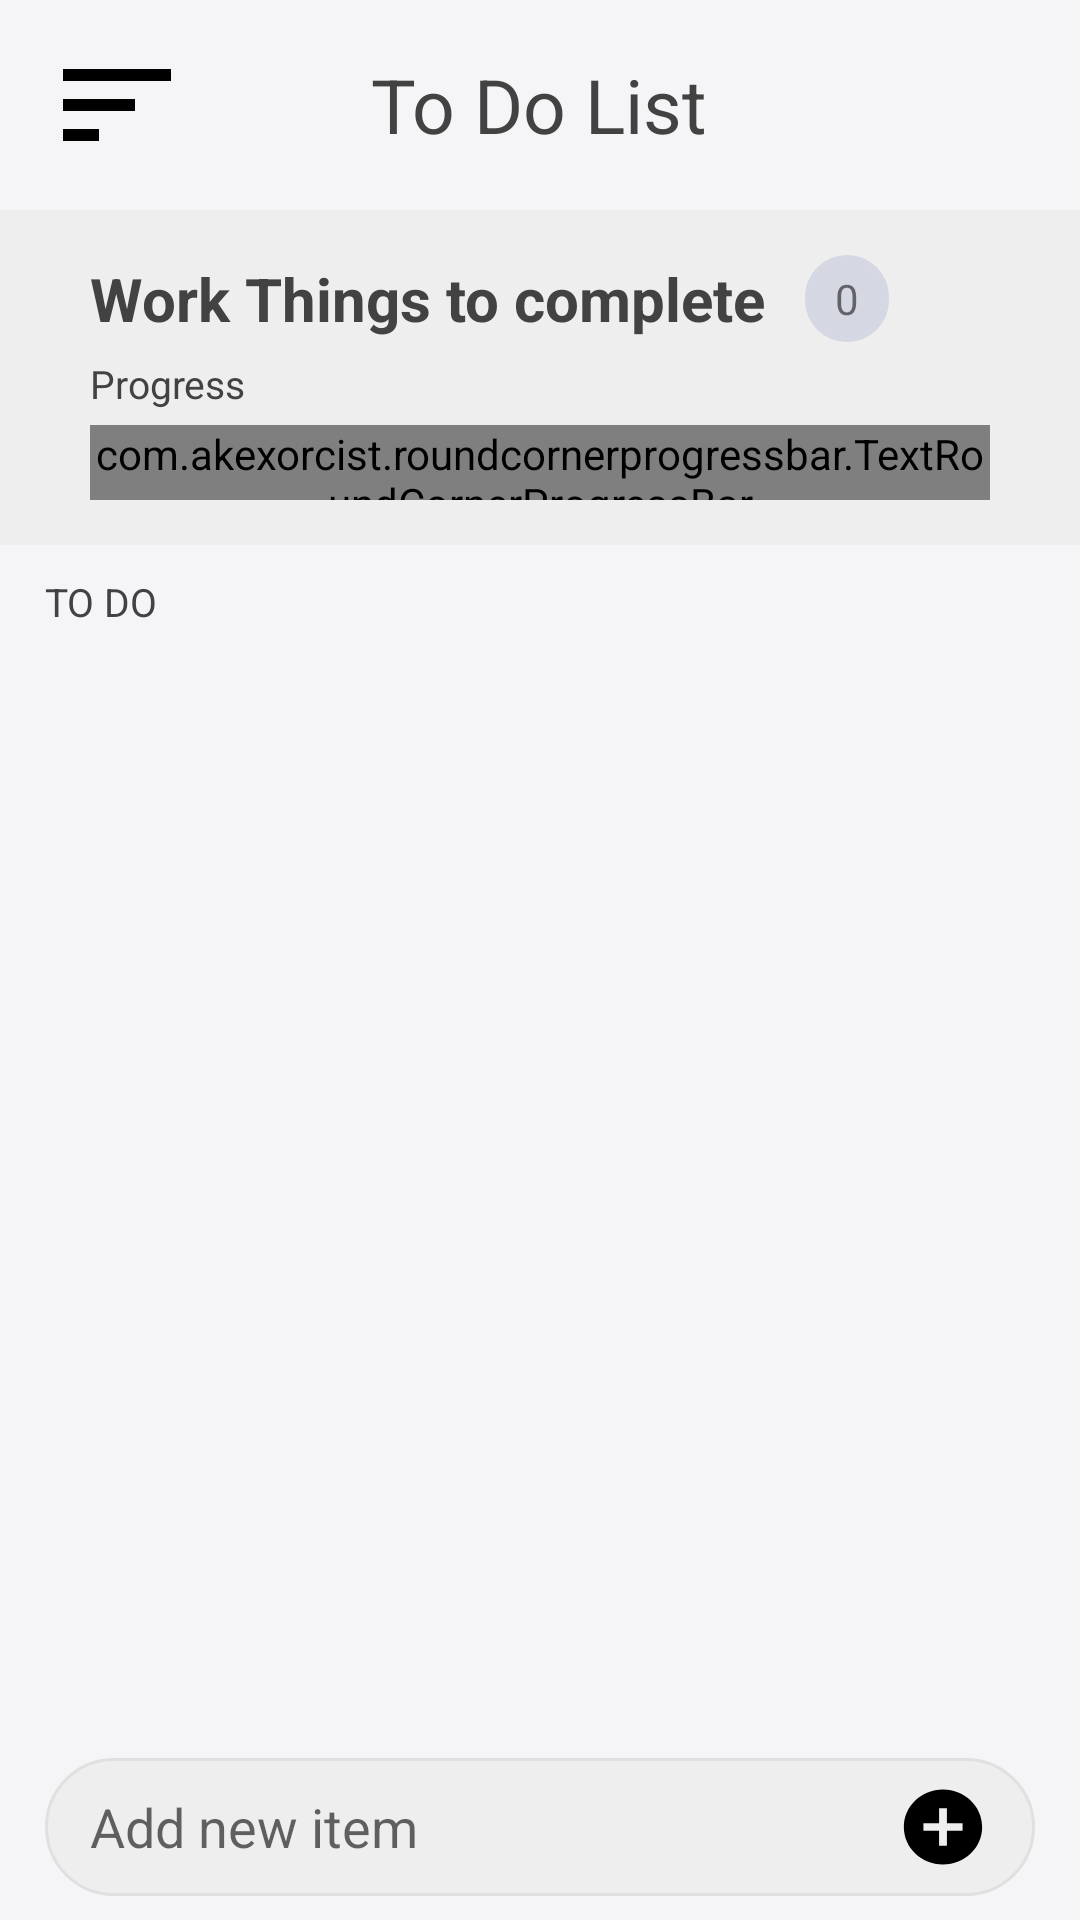

Write the Android layout XML for this screen, with the resource values it uses.
<!-- AndroidManifest.xml: activity theme AppTheme.Light -->
<!-- res/layout/activity_main.xml -->
<?xml version="1.0" encoding="utf-8"?>
<RelativeLayout xmlns:android="http://schemas.android.com/apk/res/android"
    xmlns:app="http://schemas.android.com/apk/res-auto"
    xmlns:tools="http://schemas.android.com/tools"
    android:id="@+id/main_layout"
    android:layout_width="match_parent"
    android:layout_height="match_parent"
    android:background="@color/background">

    <LinearLayout
        android:layout_width="match_parent"
        android:layout_height="match_parent"
        android:orientation="vertical"
        android:layout_above="@id/addTaskLayout">

        <RelativeLayout
            android:id="@+id/rr"
            android:layout_width="match_parent"
            android:layout_height="70dp">

            <androidx.appcompat.widget.Toolbar
                android:id="@+id/toolbar2"
                android:layout_width="match_parent"
                android:layout_height="70dp"
                android:layout_alignParentLeft="true"
                android:layout_alignParentStart="true"
                android:layout_alignParentTop="true" />

            <ImageView
                android:id="@+id/action_menu"
                android:layout_width="wrap_content"
                android:layout_height="wrap_content"
                android:src="@drawable/ic_menu"
                android:layout_centerVertical="true"
                android:layout_alignParentStart="true"
                android:layout_marginLeft="15dp"/>

            <TextView
                android:id="@+id/textViewCompleted"
                android:layout_width="wrap_content"
                android:layout_height="wrap_content"
                android:layout_centerHorizontal="true"
                android:layout_centerVertical="true"
                android:text="To Do List"
                android:textColor="@color/cardview_dark_background"
                android:textSize="25sp" />

            <ImageButton
                android:id="@+id/deleteAll"
                android:layout_width="40dp"
                android:layout_height="40dp"
                android:layout_marginEnd="15dp"
                android:background="@drawable/ic_clear"
                android:layout_marginRight="25dp"
                android:contentDescription="@string/theme"
                android:layout_centerVertical="true"
                android:layout_alignParentEnd="true" />

        </RelativeLayout>

        <LinearLayout
            android:layout_width="match_parent"
            android:layout_height="wrap_content"
            android:orientation="vertical"
            android:background="#eeeeee"
            android:padding="15dp">

            <LinearLayout
                android:layout_width="match_parent"
                android:layout_height="wrap_content"
                android:orientation="horizontal"
                android:layout_marginLeft="15dp"
                android:layout_marginRight="15dp"
                android:layout_marginBottom="5dp">

                <TextView
                    android:id="@+id/workThings"
                    android:layout_width="wrap_content"
                    android:layout_height="wrap_content"
                    android:layout_centerHorizontal="true"
                    android:layout_centerVertical="true"
                    android:text="Work Things to complete"
                    android:textColor="@color/cardview_dark_background"
                    android:textSize="20sp"
                    android:layout_marginRight="5dp"
                    android:textStyle="bold"
                    android:autoLink="all"
                    android:layout_gravity="center_vertical"
                    android:gravity="center_vertical"/>

                <TextView
                    android:id="@+id/taskRemaining"
                    android:layout_width="wrap_content"
                    android:layout_height="wrap_content"
                    android:layout_alignTop="@+id/textViewCompleted"
                    android:layout_marginLeft="8dp"
                    android:layout_marginStart="8dp"
                    android:layout_toEndOf="@+id/textViewCompleted"
                    android:layout_toRightOf="@+id/textViewCompleted"
                    android:background="@drawable/child"
                    android:paddingBottom="5dp"
                    android:paddingLeft="10dp"
                    android:paddingRight="10dp"
                    android:paddingTop="5dp"
                    android:text="0"
                    android:layout_gravity="center_vertical"
                    android:gravity="center_vertical"/>
            </LinearLayout>

            <TextView
                android:layout_width="wrap_content"
                android:layout_height="wrap_content"
                android:layout_centerHorizontal="true"
                android:layout_centerVertical="true"
                android:text="Progress"
                android:layout_marginLeft="15dp"
                android:layout_marginRight="15dp"
                android:layout_marginBottom="5dp"
                android:textColor="@color/cardview_dark_background"
                android:textSize="13sp"
                android:autoLink="all"/>

            <com.akexorcist.roundcornerprogressbar.TextRoundCornerProgressBar
                android:id="@+id/todoProgress"
                android:layout_width="match_parent"
                android:layout_height="25dp"
                android:layout_marginLeft="15dp"
                android:layout_marginRight="15dp"
                app:rcBackgroundColor="#0A000000"
                app:rcBackgroundPadding="2dp"
                app:rcMax="100"
                app:rcProgress="10"
                app:rcProgressColor="#3b97c2"
                app:rcRadius="80dp"
                app:rcTextPositionPriority="outside"
                app:rcTextProgress="10%"
                app:rcTextProgressColor="#111111"
                app:rcAnimationEnable="true"
                app:rcAnimationSpeedScale="10"/>

        </LinearLayout>

        <TextView
            android:layout_width="wrap_content"
            android:layout_height="wrap_content"
            android:text="TO DO"
            android:layout_marginTop="10dp"
            android:layout_marginLeft="15dp"
            android:layout_marginRight="15dp"
            android:layout_gravity="start"
            android:textColor="@color/cardview_dark_background"
            android:textSize="13sp"
            android:autoLink="all"/>

        <androidx.recyclerview.widget.RecyclerView
            android:id="@+id/recycleTodo"
            android:layout_width="match_parent"
            android:layout_height="match_parent"
            android:layout_alignParentStart="true"
            android:layout_alignParentTop="true">

        </androidx.recyclerview.widget.RecyclerView>

    </LinearLayout>

    <LinearLayout
        android:id="@+id/welcomeMsg"
        android:layout_width="match_parent"
        android:layout_height="wrap_content"
        android:layout_centerInParent="true"
        android:gravity="center"
        android:orientation="vertical"
        android:visibility="gone">

        <TextView
            android:layout_width="wrap_content"
            android:layout_height="wrap_content"
            android:text="@string/mainQuestion"
            android:textColor="?titleColor"
            android:textSize="21sp"
            android:layout_centerInParent="true"
            android:gravity="top|center_horizontal"/>

        <TextView
            android:layout_width="wrap_content"
            android:layout_height="wrap_content"
            android:fontFamily="sans-serif-light"
            android:gravity="top|center_horizontal"
            android:text="@string/msg_no_notes"
            android:textColor="?titleColor"
            android:textSize="17sp" />

    </LinearLayout>

    <LinearLayout
        android:id="@+id/addTaskLayout"
        android:layout_width="match_parent"
        android:layout_height="wrap_content"
        android:orientation="horizontal"
        android:paddingTop="8dp"
        android:paddingBottom="8dp"
        android:paddingLeft="15dp"
        android:paddingRight="15dp"
        android:layout_marginBottom="8dp"
        android:layout_marginLeft="15dp"
        android:layout_marginRight="15dp"
        android:layout_alignParentBottom="true"
        android:background="@drawable/round_border_edit_text"
        android:weightSum="100">

        <EditText
            android:id="@+id/edtTodo"
            android:layout_width="match_parent"
            android:layout_height="wrap_content"
            android:layout_gravity="left|center_vertical"
            android:gravity="left|center_vertical"
            android:background="@android:color/transparent"
            android:inputType="text"
            android:imeOptions="actionDone"
            android:hint="@string/add_new"
            android:paddingRight="30dp"
            android:layout_weight="70"/>

        <ImageButton
            android:id="@+id/btnAddNew"
            android:layout_width="45dp"
            android:layout_height="30dp"
            android:layout_gravity="right|center_vertical"
            android:background="@drawable/ic_add"
            android:layout_weight="30"/>

    </LinearLayout>

</RelativeLayout>
<!-- resources referenced by this layout -->
<resources>
  <color name="background">#f5f5f8</color>
  <!-- drawable child (drawable) -->
  <?xml version="1.0" encoding="utf-8"?>
  <shape xmlns:android="http://schemas.android.com/apk/res/android">
  <stroke android:color="@color/childcolor" android:width="1dp"></stroke>
      <stroke android:color="@color/childcolor"></stroke>
      <solid android:color="@color/childcolor"></solid>
      <corners android:radius="50dp"></corners>
  </shape>
  <!-- drawable ic_add (drawable) -->
  <vector xmlns:android="http://schemas.android.com/apk/res/android"
      android:width="48dp"
      android:height="48dp"
      android:viewportWidth="48"
      android:viewportHeight="48">
    <path
        android:fillColor="#FF000000"
        android:pathData="M24,4C12.95,4 4,12.95 4,24s8.95,20 20,20 20,-8.95 20,-20S35.05,4 24,4zM34,26h-8v8h-4v-8h-8v-4h8v-8h4v8h8v4z"/>
  </vector>
  <!-- drawable ic_menu (drawable) -->
  <vector xmlns:android="http://schemas.android.com/apk/res/android"
      android:width="48dp"
      android:height="48dp"
      android:viewportWidth="48"
      android:viewportHeight="48">
    <path
        android:fillColor="#FF000000"
        android:pathData="M6,36h12v-4L6,32v4zM6,12v4h36v-4L6,12zM6,26h24v-4L6,22v4z"/>
  </vector>
  <!-- drawable round_border_edit_text (drawable) -->
  <?xml version="1.0" encoding="utf-8"?>
  <shape xmlns:android="http://schemas.android.com/apk/res/android"
      android:shape="rectangle">
  
      <padding
          android:left="8dp"
          android:top="8dp"
          android:right="8dp"
          android:bottom="8dp"
          />
  
      <solid android:color="#EEEEEE"/>
  
      <corners android:radius="40dp" />
  
      <stroke
          android:width="1dp"
          android:color="#e0e0e0"
          />
  
  
  </shape>
  <string name="add_new">Add new item</string>
  <string name="mainQuestion">What do you want to do today ?</string>
  <string name="msg_no_notes">You can create new tasks \n using  "+"  button</string>
  <string name="theme">Light or dark theme switch</string>
  <style name="AppTheme.Light" parent="Theme.AppCompat.Light.NoActionBar">
          <item name="titleColor">#515151</item>
          <item name="grayColor">#d2d2d2</item>
          <item name="titleColorGray">#a3a3a3</item>
          <item name="backmain">#eff0f4</item>
      </style>
  <color name="childcolor">#d5d8e3</color>
</resources>
